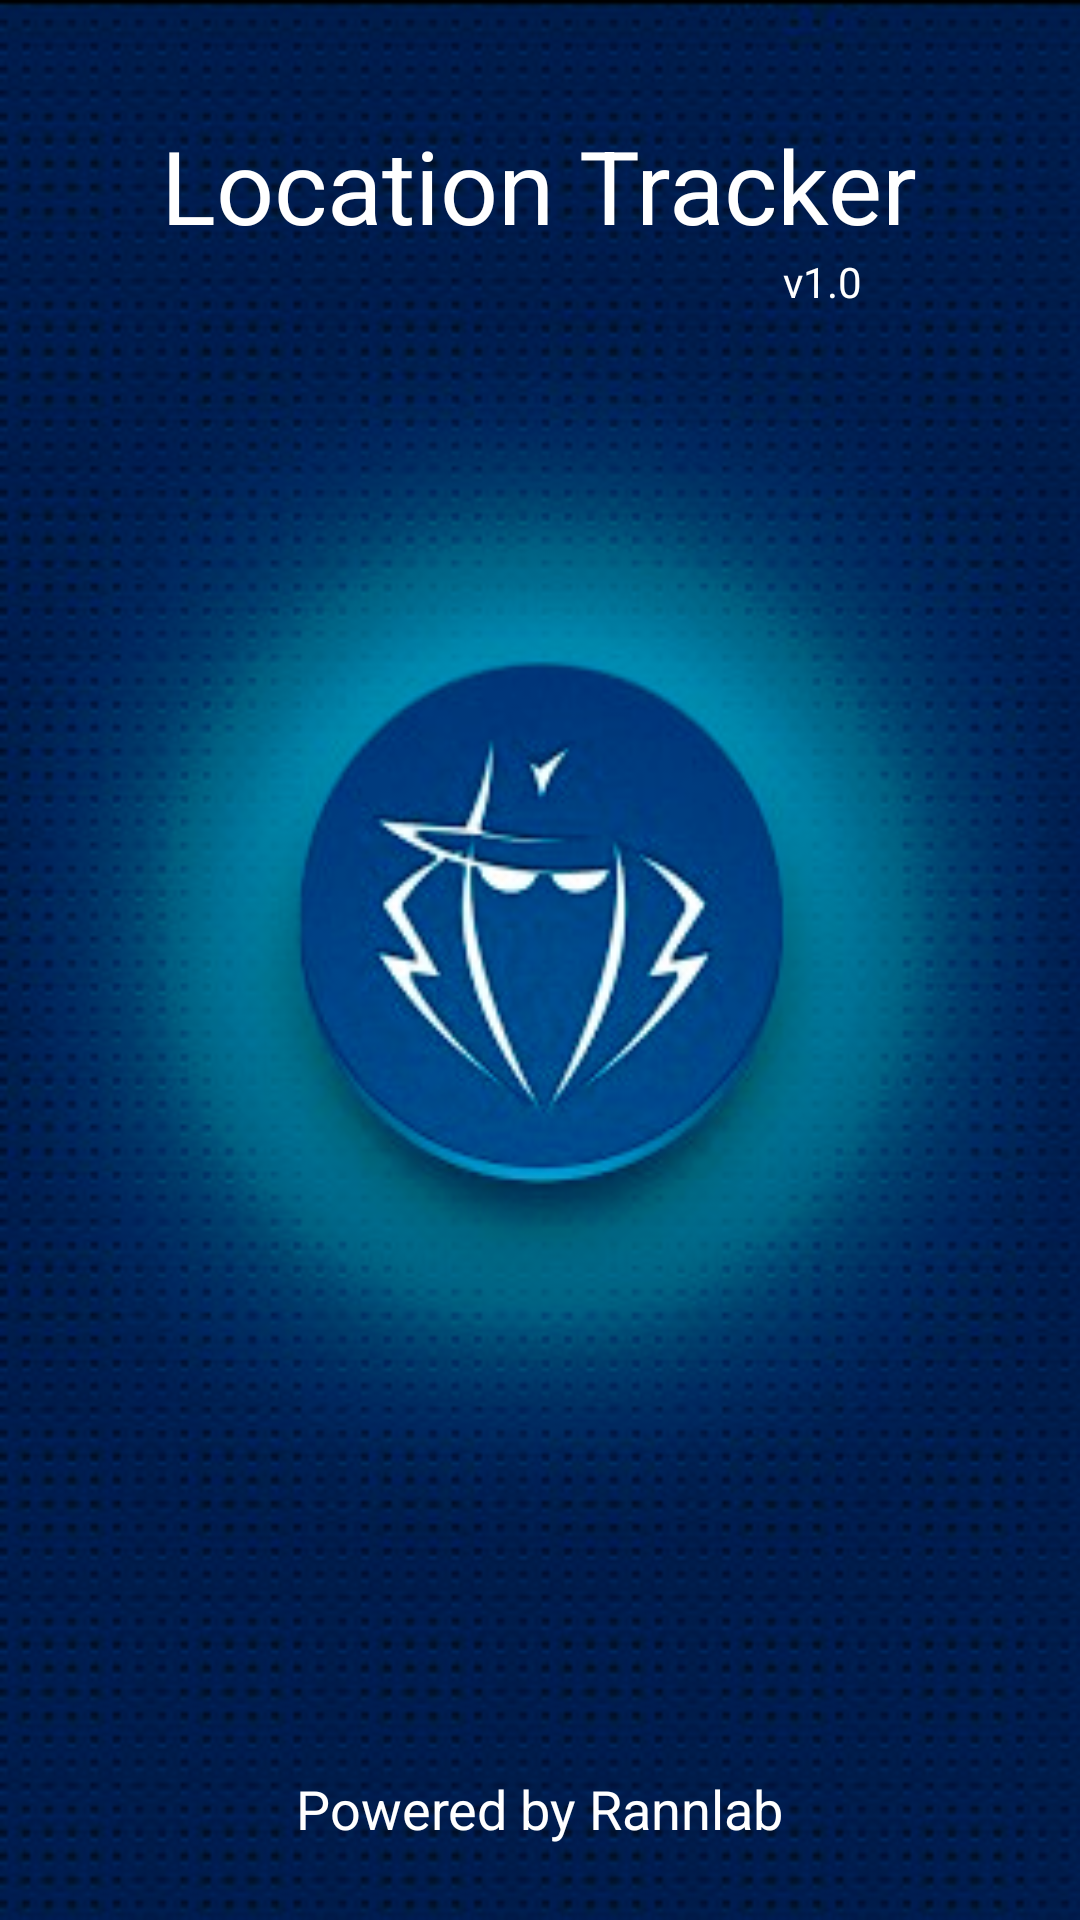

Reconstruct the res/layout file that produces this screen, plus the resources it refers to.
<!-- AndroidManifest.xml: application theme AppTheme -->
<!-- res/layout/activity_home.xml -->
<RelativeLayout xmlns:android="http://schemas.android.com/apk/res/android"
    xmlns:tools="http://schemas.android.com/tools"
    android:layout_width="match_parent"
    android:layout_height="match_parent"
    android:paddingBottom="@dimen/activity_vertical_margin"
    android:paddingLeft="@dimen/activity_horizontal_margin"
    android:paddingRight="@dimen/activity_horizontal_margin"
    android:paddingTop="@dimen/activity_vertical_margin"
    tools:context=".Home" 
    android:background="@drawable/bg">

    <TextView
        android:id="@+id/textView2"
        android:layout_width="wrap_content"
        android:layout_height="wrap_content"
        android:layout_alignParentBottom="true"
        android:layout_centerHorizontal="true"
        android:layout_marginBottom="25dp"
        android:text="Powered by Rannlab"
        android:textAppearance="?android:attr/textAppearanceMedium"
        android:textColor="#fff" />

    <TextView
        android:id="@+id/textView1"
        android:layout_width="wrap_content"
        android:layout_height="wrap_content"
        android:layout_alignParentTop="true"
        android:layout_centerHorizontal="true"
        android:layout_marginTop="39dp"
        android:text="Location Tracker"
        android:textAppearance="?android:attr/textAppearanceLarge"
        android:textColor="#fff"
        android:textSize="34dp" />

    <TextView
        android:id="@+id/textView3"
        android:layout_width="wrap_content"
        android:layout_height="wrap_content"
        android:layout_below="@+id/textView1"
        android:layout_toRightOf="@+id/textView2"
        android:text="v1.0"
        android:textAppearance="?android:attr/textAppearanceSmall"
        android:textColor="#fff" />

</RelativeLayout>
<!-- resources referenced by this layout -->
<resources>
  <!-- drawable bg: png bitmap (drawable-hdpi, 152491 bytes) -->
  <style name="AppTheme" parent="AppBaseTheme">
          <item name="android:windowDrawsSystemBarBackgrounds">true</item>
          <item name="android:statusBarColor">#0494a9</item>
          <item name="colorPrimary">#02aac2</item>
          <item name="colorPrimaryDark">#02aac2</item>
          <item name="colorAccent">#02aac2</item>
          
      </style>
  <style name="AppBaseTheme" parent="Theme.AppCompat.Light">
          </style>
</resources>
